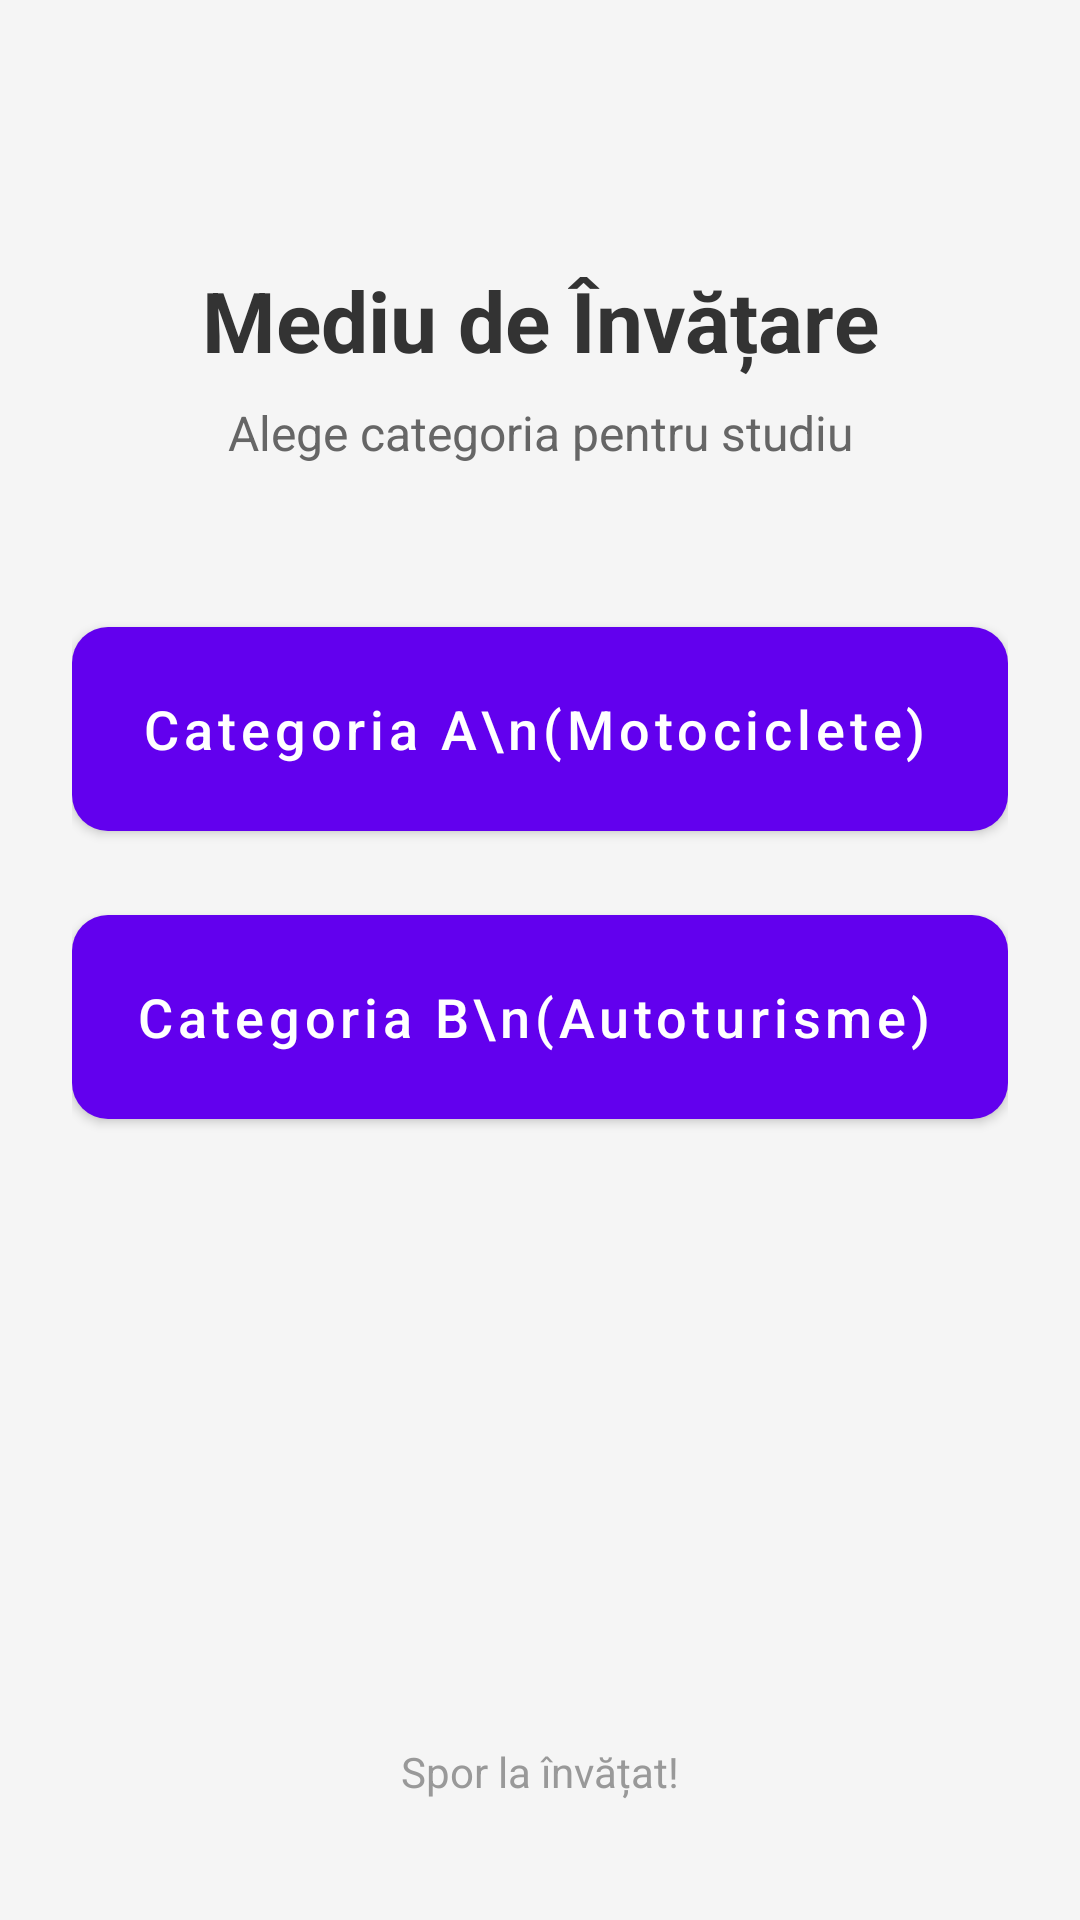

Reconstruct the res/layout file that produces this screen, plus the resources it refers to.
<!-- AndroidManifest.xml: application theme Theme.Quizz -->
<!-- res/layout/activity_selecteaza_categoria_mediu_de_invatare.xml -->
<?xml version="1.0" encoding="utf-8"?>
<androidx.constraintlayout.widget.ConstraintLayout xmlns:android="http://schemas.android.com/apk/res/android"
    xmlns:app="http://schemas.android.com/apk/res-auto"
    xmlns:tools="http://schemas.android.com/tools"
    android:layout_width="match_parent"
    android:layout_height="match_parent"
    android:padding="24dp"
    android:background="#F5F5F5"
    tools:context=".ui.SelecteazaCategoriaMediuDeInvatareActivity">

    <TextView
        android:id="@+id/textViewTitle"
        android:layout_width="wrap_content"
        android:layout_height="wrap_content"
        android:layout_marginTop="64dp"
        android:text="Mediu de Învățare"
        android:textColor="#333333"
        android:textSize="28sp"
        android:textStyle="bold"
        app:layout_constraintEnd_toEndOf="parent"
        app:layout_constraintStart_toStartOf="parent"
        app:layout_constraintTop_toTopOf="parent" />

    <TextView
        android:id="@+id/textViewSubtitle"
        android:layout_width="wrap_content"
        android:layout_height="wrap_content"
        android:text="Alege categoria pentru studiu"
        android:textSize="16sp"
        android:textColor="#666666"
        android:layout_marginTop="8dp"
        app:layout_constraintTop_toBottomOf="@id/textViewTitle"
        app:layout_constraintStart_toStartOf="parent"
        app:layout_constraintEnd_toEndOf="parent" />

    <com.google.android.material.button.MaterialButton
        android:id="@+id/buttonCategoriaA"
        style="@style/Widget.MaterialComponents.Button.Icon"
        android:layout_width="0dp"
        android:layout_height="80dp"
        android:text="Categoria A\n(Motociclete)"
        android:textAllCaps="false"
        android:textSize="18sp"
        app:cornerRadius="12dp"
        android:layout_marginTop="48dp"
        app:layout_constraintTop_toBottomOf="@id/textViewSubtitle"
        app:layout_constraintStart_toStartOf="parent"
        app:layout_constraintEnd_toEndOf="parent" />

    <com.google.android.material.button.MaterialButton
        android:id="@+id/buttonCategoriaB"
        style="@style/Widget.MaterialComponents.Button.Icon"
        android:layout_width="0dp"
        android:layout_height="80dp"
        android:text="Categoria B\n(Autoturisme)"
        android:textAllCaps="false"
        android:textSize="18sp"
        app:cornerRadius="12dp"
        android:layout_marginTop="16dp"
        app:layout_constraintTop_toBottomOf="@id/buttonCategoriaA"
        app:layout_constraintStart_toStartOf="parent"
        app:layout_constraintEnd_toEndOf="parent" />

    <TextView
        android:layout_width="wrap_content"
        android:layout_height="wrap_content"
        android:text="Spor la învățat!"
        android:textColor="#999999"
        app:layout_constraintBottom_toBottomOf="parent"
        app:layout_constraintStart_toStartOf="parent"
        app:layout_constraintEnd_toEndOf="parent"
        android:layout_marginBottom="16dp" />

</androidx.constraintlayout.widget.ConstraintLayout>
<!-- resources referenced by this layout -->
<resources>
  <style name="Theme.Quizz" parent="Theme.MaterialComponents.DayNight.DarkActionBar">
          
          <item name="colorPrimary">@color/purple_500</item>
          <item name="colorPrimaryVariant">@color/purple_700</item>
          <item name="colorOnPrimary">@color/white</item>
          
          <item name="colorSecondary">@color/teal_200</item>
          <item name="colorSecondaryVariant">@color/teal_700</item>
          <item name="colorOnSecondary">@color/black</item>
          
          <item name="android:statusBarColor">?attr/colorPrimaryVariant</item>
          
          <item name="android:windowBackground">@drawable/grey_gradient_background</item>
          
      </style>
  <color name="purple_500">#FF6200EE</color>
  <color name="purple_700">#FF3700B3</color>
  <color name="white">#FFFFFFFF</color>
  <color name="teal_200">#FF03DAC5</color>
  <color name="teal_700">#FF018786</color>
  <color name="black">#FF000000</color>
  <!-- drawable grey_gradient_background (drawable) -->
  <?xml version="1.0" encoding="utf-8"?>
  <shape xmlns:android="http://schemas.android.com/apk/res/android"
      android:shape="rectangle">
      <gradient
          android:startColor="#BDBDBD"
          android:centerColor="#E0E0E0"
          android:endColor="#F5F5F5"
          android:angle="45" />
  </shape>
</resources>
